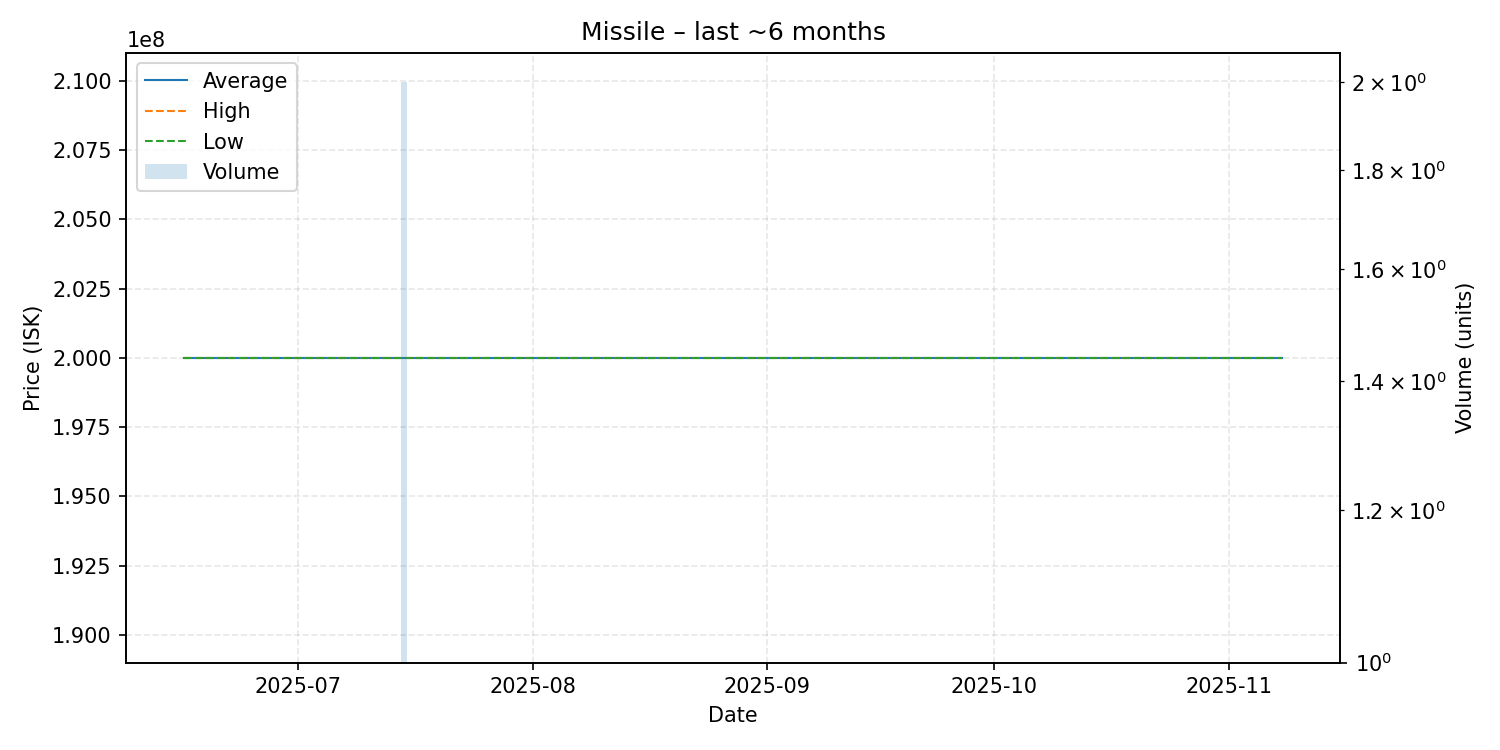

Source data for this figure (header and first rows):
date, average, highest, lowest, order_count, volume
2025-06-16, 200000000, 200000000, 200000000, 1, 1
2025-07-15, 200000000, 200000000, 200000000, 2, 2
2025-08-20, 200000000, 200000000, 200000000, 1, 1
2025-09-01, 200000000, 200000000, 200000000, 1, 1
2025-09-08, 200000000, 200000000, 200000000, 1, 1
2025-09-15, 200000000, 200000000, 200000000, 1, 1
2025-10-26, 200000000, 200000000, 200000000, 1, 1
2025-11-08, 200000000, 200000000, 200000000, 1, 1
